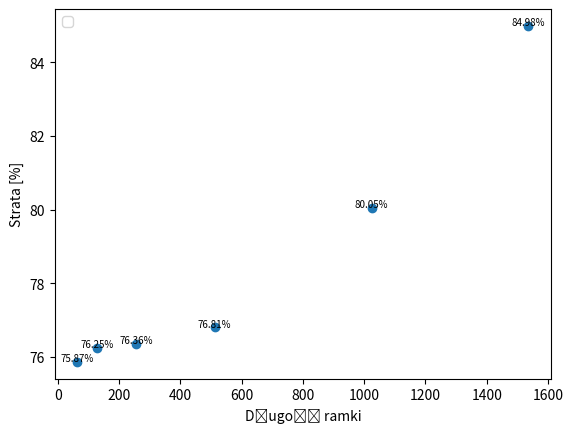

Python code for this plot:
import matplotlib.pyplot as plt
import numpy as np

# Przykładowe dane - punkty i przedziały ufności
x_values = np.array([64,128,256,512,1024,1536])
y_values = np.array([75.86804,76.24984,76.35863,76.80579,80.04968,84.98242






])

# Przykładowe przedziały ufności (dolne i górne wartości)
#lower_confidence_interval = np.array([84.78746978,20.21910573,5.022251408,1.53733438,0.808003093,0.540068567,0.356958066,0.185465779])

#upper_confidence_interval = np.array([89.36813022,21.19489427,5.379748592,1.63506562,0.857196907,0.574331433,0.391841934,0.218534221])

# Rysowanie wykresu punktów
plt.scatter(x_values, y_values)

#pozioma
#plt.axhline(y=40, color='red', linestyle='--')
# Rysowanie przedziałów ufności
#plt.errorbar(x_values, y_values, yerr=[y_values - lower_confidence_interval, upper_confidence_interval - y_values],
            # fmt='none', ecolor='gray', capsize=5, capthick=2)
text_offset = 0.01
for x, y in zip(x_values, y_values):
    plt.text(x, y+text_offset , '{:.2f}%'.format(y), fontsize=7, ha='center')

plt.legend()
# Dodanie etykiet i legendy
plt.xlabel('Długość ramki')
plt.ylabel('Strata [%]')
#plt.title('Strata ramek w zależności od długości ramki')
#plt.yscale('log')

plt.legend()

# Wyświetlanie wykresu
plt.show()
